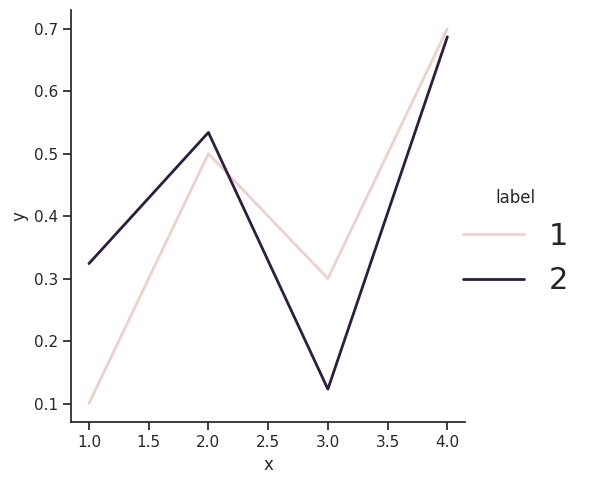

Source code (Python):
import numpy as np
import pandas as pd
import matplotlib.pyplot as plt
import seaborn as sns

x = [1, 2, 3, 4, 1, 2, 3, 4]
y = [0.1, 0.5, 0.3, 0.7, 0.324, 0.534, 0.123, 0.687]
label = [1, 1, 1, 1, 2, 2, 2, 2]

sns.set(style="ticks", rc={"lines.linewidth": 2, "legend.fontsize": 22})
data = pd.DataFrame(dict(x = x, y = y, label = label))
g = sns.relplot(x = 'x', y = 'y', hue = 'label', kind = 'line', data = data)
plt.show()